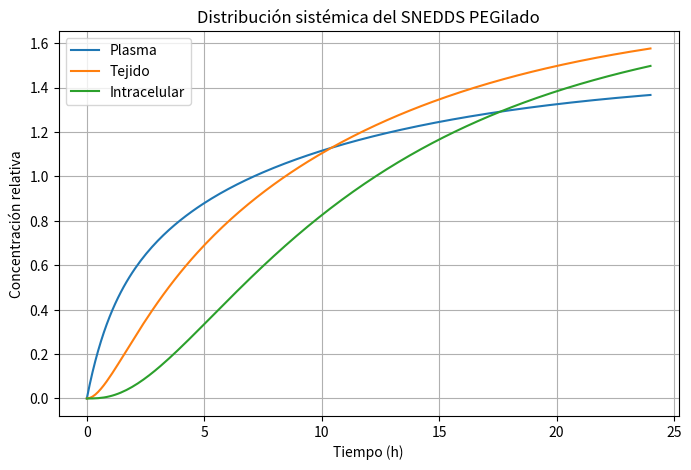
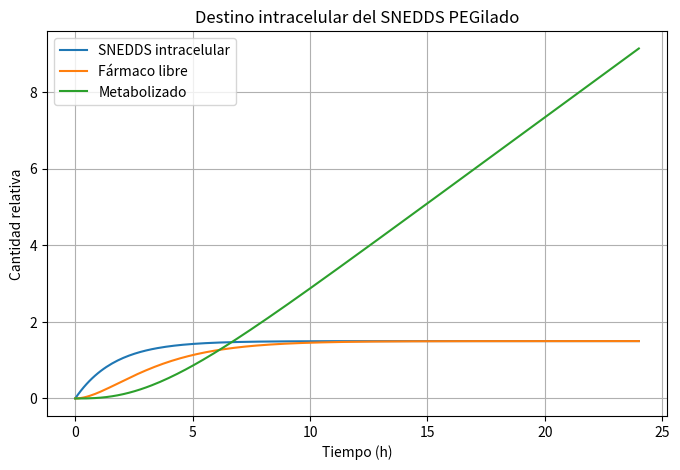

The matplotlib source for these figures, in order:
# ============================================================
# 🧠 MODELO INTEGRAL SNEDDS PEGILADO
# Distribución sistémica + dinámica intracelular
# ============================================================

import numpy as np
import matplotlib.pyplot as plt
from scipy.integrate import odeint


print("\n================ DISTRIBUCIÓN SISTÉMICA (PEG) =================")

# ============================================================
# 🩸 PARTE 1 — DISTRIBUCIÓN SISTÉMICA
# Plasma → Tejido → Intracelular
# ============================================================

# Parámetros (PEG stealth)

Fa = 0.54      # fracción absorbida desde intestino
Ka = 1.0       # absorción al plasma

Ke = 0.25      # eliminación plasmática

Kpt = 0.6      # plasma → tejido
Ktp = 0.4      # tejido → plasma

Ktc = 0.3      # tejido → célula
Kct = 0.2      # célula → tejido

Kdeg = 0.1     # degradación intracelular


# -------------------------
# MODELO SISTÉMICO
# -------------------------

def modelo_sistemico(y, t):
    Cp, Ct, Cc = y
    
    dCp = Ka*Fa - Ke*Cp - Kpt*Cp + Ktp*Ct
    dCt = Kpt*Cp - Ktp*Ct - Ktc*Ct + Kct*Cc
    dCc = Ktc*Ct - Kct*Cc - Kdeg*Cc
    
    return [dCp, dCt, dCc]


# -------------------------
# SIMULACIÓN
# -------------------------

y0_sys = [0, 0, 0]
t = np.linspace(0, 24, 200)

sol_sys = odeint(modelo_sistemico, y0_sys, t)

Cp = sol_sys[:, 0]
Ct = sol_sys[:, 1]
Cc = sol_sys[:, 2]


# -------------------------
# GRÁFICA SISTÉMICA
# -------------------------

plt.figure(figsize=(8, 5))
plt.plot(t, Cp, label="Plasma")
plt.plot(t, Ct, label="Tejido")
plt.plot(t, Cc, label="Intracelular")

plt.xlabel("Tiempo (h)")
plt.ylabel("Concentración relativa")
plt.title("Distribución sistémica del SNEDDS PEGilado")
plt.legend()
plt.grid(True)
plt.show()


# -------------------------
# MÉTRICAS SISTÉMICAS
# -------------------------

print(f"Cmax plasmática = {Cp.max():.3f}")
print(f"Cmax intracelular = {Cc.max():.3f}")
print(f"Tmax celular ≈ {t[np.argmax(Cc)]:.2f} h")


# ============================================================
# 🧬 PARTE 2 — DINÁMICA INTRACELULAR
# SNEDDS → Fármaco libre → Metabolizado
# ============================================================

print("\n================ DINÁMICA INTRACELULAR =================")

Cext = Cc.max()   # concentración extracelular

Kin = 0.6         # endocitosis
Kdis = 0.5        # desintegración SNEDDS
Kexo = 0.1        # exocitosis

Kmet = 0.3        # metabolismo
Kefflux = 0.2     # salida del fármaco


# -------------------------
# MODELO INTRACELULAR
# -------------------------

def modelo_intracelular(y, t):
    N, D, M = y
    
    dN = Kin*Cext - Kdis*N - Kexo*N
    dD = Kdis*N - Kmet*D - Kefflux*D
    dM = Kmet*D
    
    return [dN, dD, dM]


# -------------------------
# SIMULACIÓN
# -------------------------

y0_cell = [0, 0, 0]

sol_cell = odeint(modelo_intracelular, y0_cell, t)

N = sol_cell[:, 0]
D = sol_cell[:, 1]
M = sol_cell[:, 2]


# -------------------------
# GRÁFICA INTRACELULAR
# -------------------------

plt.figure(figsize=(8, 5))
plt.plot(t, N, label="SNEDDS intracelular")
plt.plot(t, D, label="Fármaco libre")
plt.plot(t, M, label="Metabolizado")

plt.xlabel("Tiempo (h)")
plt.ylabel("Cantidad relativa")
plt.title("Destino intracelular del SNEDDS PEGilado")
plt.legend()
plt.grid(True)
plt.show()


# -------------------------
# MÉTRICAS INTRACELULARES
# -------------------------

print(f"Máximo SNEDDS intracelular = {N.max():.3f}")
print(f"Máxima concentración fármaco libre = {D.max():.3f}")
print(f"Tiempo a máximo fármaco ≈ {t[np.argmax(D)]:.2f} h")
